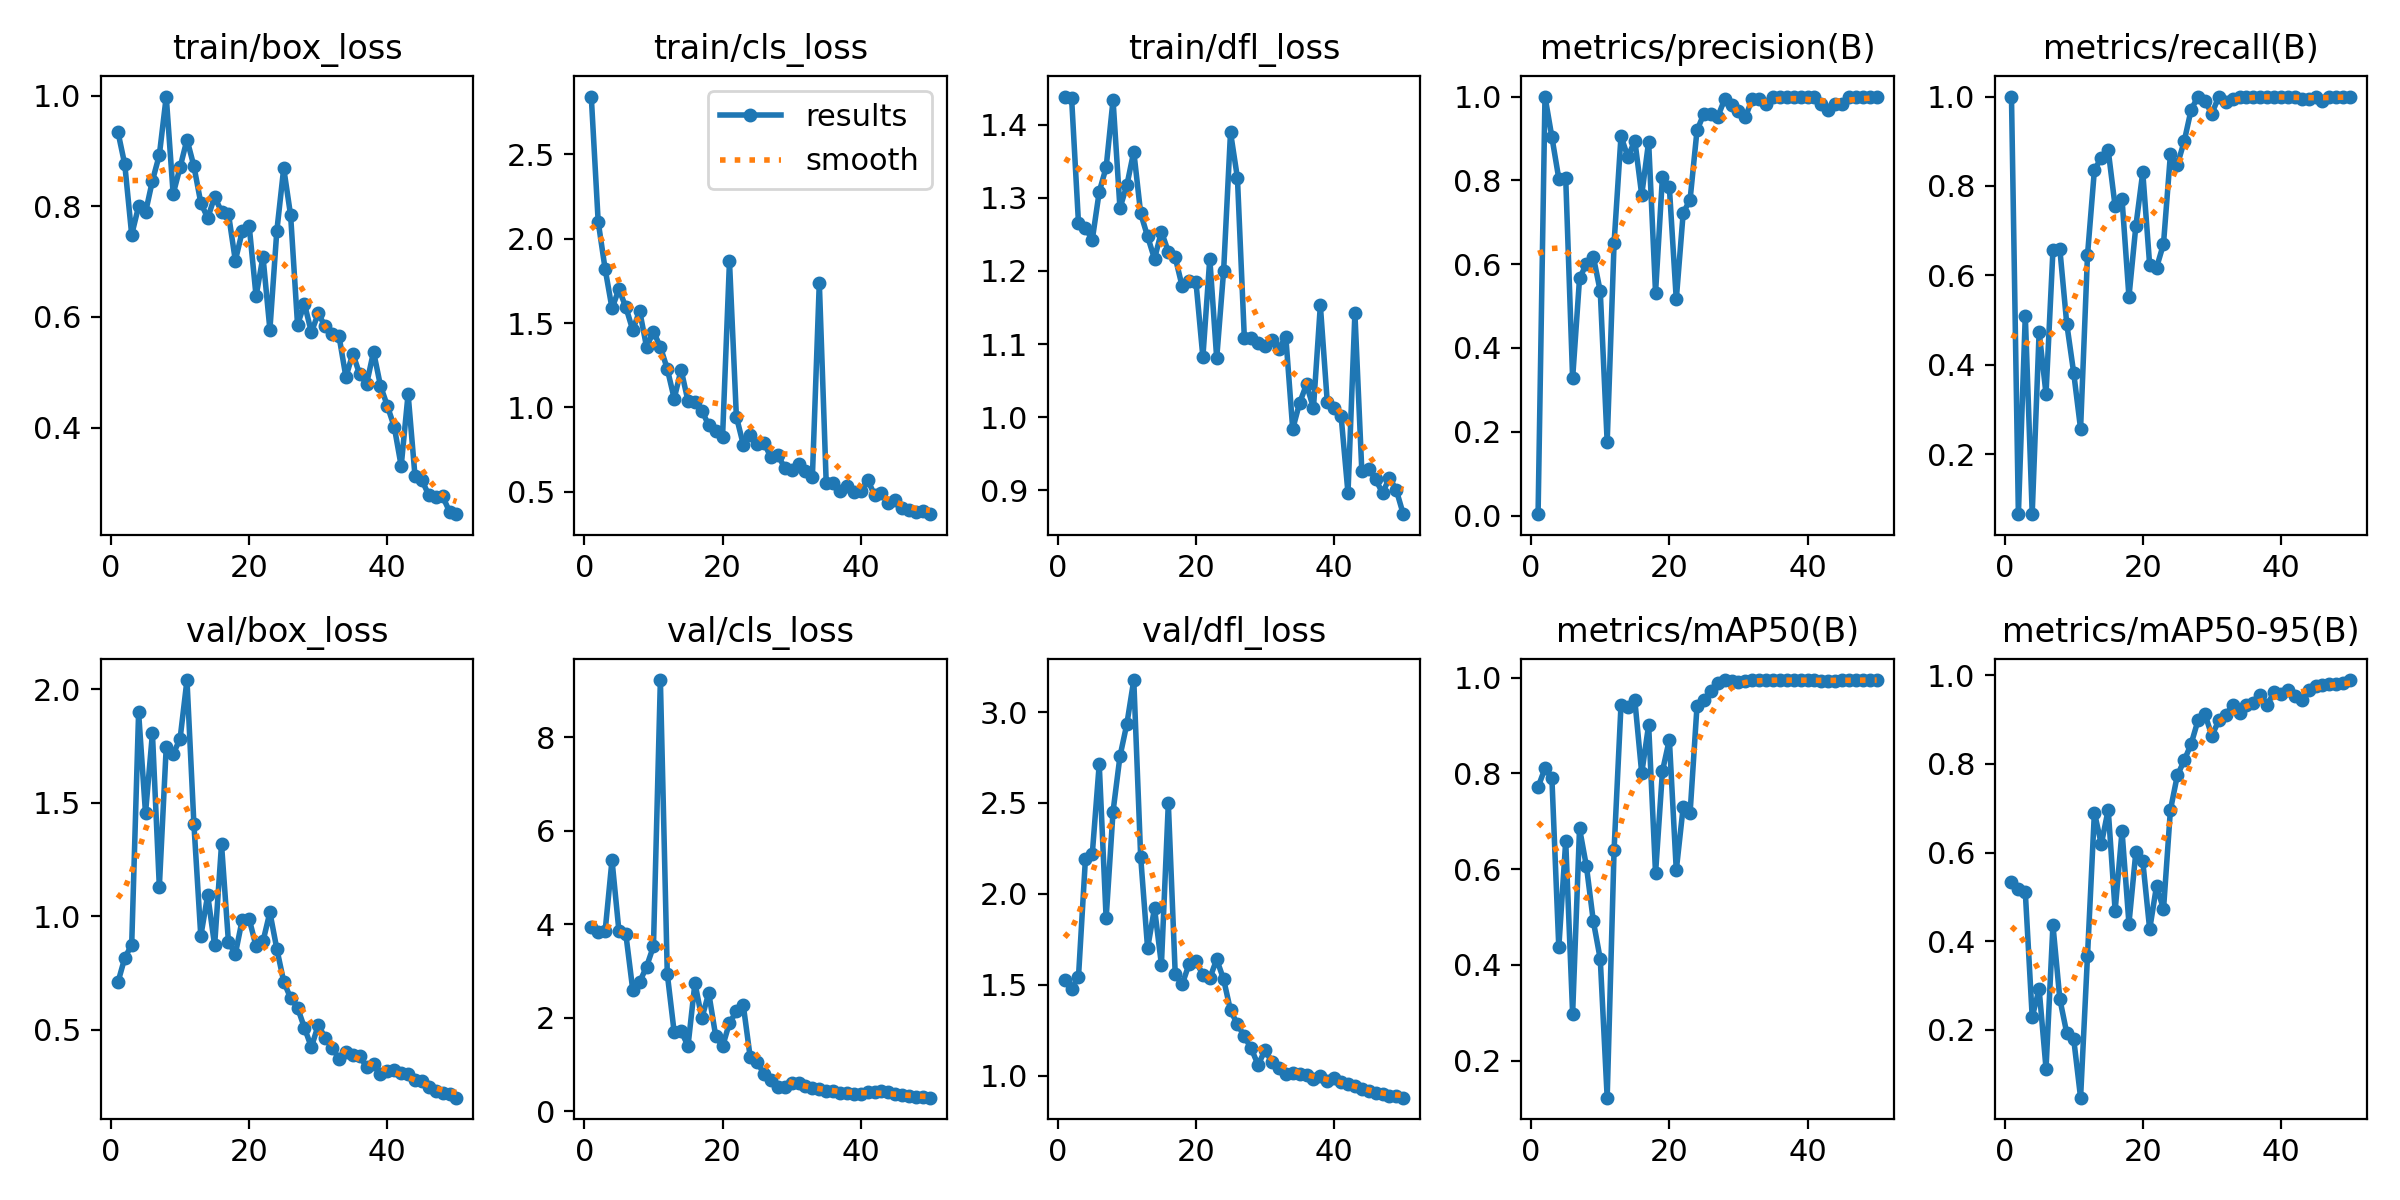

Data behind this chart, as committed beside it:
epoch, train/box_loss, train/cls_loss, train/dfl_loss, metrics/precision(B), metrics/recall(B), metrics/mAP50(B), metrics/mAP50-95(B), val/box_loss, val/cls_loss, val/dfl_loss, lr/pg0, lr/pg1, lr/pg2
1, 0.9349, 2.843, 1.438, 0.00345, 1, 0.7713, 0.5325, 0.7074, 3.952, 1.527, 0.00022, 0.00022, 0.00022
2, 0.8755, 2.101, 1.436, 1, 0.06586, 0.8106, 0.5188, 0.8158, 3.832, 1.476, 0.0004509, 0.0004509, 0.0004509
3, 0.7485, 1.823, 1.265, 0.9032, 0.5102, 0.7897, 0.5109, 0.8735, 3.849, 1.544, 0.0006723, 0.0006723, 0.0006723
4, 0.7999, 1.588, 1.258, 0.804, 0.06732, 0.4363, 0.229, 1.897, 5.375, 2.191, 0.0008842, 0.0008842, 0.0008842
5, 0.7887, 1.7, 1.243, 0.8048, 0.4733, 0.6588, 0.2925, 1.453, 3.862, 2.221, 0.001087, 0.001087, 0.001087
6, 0.8462, 1.596, 1.308, 0.3272, 0.3349, 0.2979, 0.1128, 1.805, 3.795, 2.714, 0.001279, 0.001279, 0.001279
7, 0.8926, 1.459, 1.341, 0.566, 0.6557, 0.6848, 0.4365, 1.129, 2.604, 1.865, 0.001463, 0.001463, 0.001463
8, 0.9983, 1.573, 1.434, 0.601, 0.6585, 0.6056, 0.2696, 1.746, 2.767, 2.453, 0.001637, 0.001637, 0.001637
9, 0.8222, 1.359, 1.286, 0.6177, 0.4918, 0.4909, 0.1929, 1.714, 3.095, 2.756, 0.001683, 0.001683, 0.001683
10, 0.8703, 1.45, 1.317, 0.5351, 0.3825, 0.4119, 0.1801, 1.78, 3.534, 2.935, 0.001683, 0.001683, 0.001683
11, 0.9204, 1.359, 1.363, 0.1752, 0.2568, 0.1224, 0.04715, 2.04, 9.225, 3.176, 0.001644, 0.001644, 0.001644
12, 0.8727, 1.229, 1.278, 0.6507, 0.6448, 0.6408, 0.3664, 1.407, 2.941, 2.202, 0.001604, 0.001604, 0.001604
13, 0.8062, 1.053, 1.247, 0.9053, 0.8355, 0.9426, 0.6902, 0.912, 1.69, 1.701, 0.001564, 0.001564, 0.001564
14, 0.7788, 1.224, 1.216, 0.8557, 0.8634, 0.9391, 0.6188, 1.093, 1.715, 1.921, 0.001525, 0.001525, 0.001525
15, 0.8168, 1.037, 1.254, 0.895, 0.8798, 0.9533, 0.6971, 0.8711, 1.402, 1.611, 0.001485, 0.001485, 0.001485
16, 0.7904, 1.032, 1.226, 0.7652, 0.7541, 0.8002, 0.4688, 1.316, 2.747, 2.498, 0.001446, 0.001446, 0.001446
17, 0.7866, 0.9818, 1.218, 0.8922, 0.7705, 0.9012, 0.6484, 0.8863, 1.995, 1.558, 0.001406, 0.001406, 0.001406
18, 0.7016, 0.8943, 1.179, 0.5319, 0.5519, 0.5909, 0.44, 0.8332, 2.531, 1.501, 0.001366, 0.001366, 0.001366
19, 0.7548, 0.8626, 1.187, 0.8089, 0.7104, 0.8049, 0.6013, 0.9845, 1.62, 1.614, 0.001327, 0.001327, 0.001327
20, 0.7649, 0.8275, 1.185, 0.783, 0.8306, 0.8707, 0.5806, 0.9877, 1.389, 1.628, 0.001287, 0.001287, 0.001287
21, 0.6376, 1.867, 1.082, 0.5159, 0.623, 0.5976, 0.4269, 0.8666, 1.895, 1.556, 0.001248, 0.001248, 0.001248
22, 0.7089, 0.9456, 1.217, 0.7221, 0.6175, 0.7298, 0.5256, 0.8888, 2.138, 1.536, 0.001208, 0.001208, 0.001208
23, 0.577, 0.7795, 1.081, 0.7541, 0.6704, 0.7175, 0.4718, 1.017, 2.27, 1.639, 0.001168, 0.001168, 0.001168
24, 0.7551, 0.8393, 1.2, 0.9192, 0.8706, 0.9404, 0.6959, 0.8558, 1.16, 1.53, 0.001129, 0.001129, 0.001129
25, 0.8688, 0.7859, 1.389, 0.9591, 0.847, 0.9532, 0.7739, 0.7114, 1.067, 1.358, 0.001089, 0.001089, 0.001089
26, 0.7834, 0.7897, 1.327, 0.9592, 0.9, 0.9711, 0.8077, 0.6386, 0.791, 1.283, 0.00105, 0.00105, 0.00105
27, 0.5861, 0.7045, 1.108, 0.9518, 0.9706, 0.9898, 0.8451, 0.5968, 0.6675, 1.216, 0.00101, 0.00101, 0.00101
28, 0.6235, 0.72, 1.108, 0.9933, 1, 0.995, 0.8985, 0.5078, 0.5134, 1.149, 0.0009704, 0.0009704, 0.0009704
29, 0.5724, 0.6401, 1.101, 0.9795, 0.9891, 0.9938, 0.9121, 0.4227, 0.5213, 1.058, 0.0009308, 0.0009308, 0.0009308
30, 0.6062, 0.63, 1.098, 0.9665, 0.9617, 0.9905, 0.8634, 0.5199, 0.6192, 1.142, 0.0008912, 0.0008912, 0.0008912
31, 0.5827, 0.6624, 1.106, 0.9509, 1, 0.9925, 0.898, 0.4634, 0.6011, 1.073, 0.0008516, 0.0008516, 0.0008516
32, 0.569, 0.623, 1.093, 0.9945, 0.987, 0.995, 0.9102, 0.4204, 0.548, 1.042, 0.000812, 0.000812, 0.000812
33, 0.5654, 0.5908, 1.11, 0.9945, 0.9953, 0.995, 0.9327, 0.372, 0.509, 1.01, 0.0007724, 0.0007724, 0.0007724
34, 0.4914, 1.741, 0.9839, 0.9813, 1, 0.9948, 0.9149, 0.4022, 0.4782, 1.017, 0.0007328, 0.0007328, 0.0007328
35, 0.5336, 0.5512, 1.02, 0.9988, 1, 0.995, 0.9337, 0.3899, 0.4478, 1.011, 0.0006932, 0.0006932, 0.0006932
36, 0.4961, 0.553, 1.045, 0.9995, 1, 0.995, 0.9381, 0.3827, 0.4326, 1.005, 0.0006536, 0.0006536, 0.0006536
37, 0.4789, 0.5052, 1.012, 0.9994, 1, 0.995, 0.9565, 0.3351, 0.3926, 0.9796, 0.000614, 0.000614, 0.000614
38, 0.537, 0.5367, 1.153, 0.9996, 1, 0.995, 0.9323, 0.3487, 0.3931, 0.9966, 0.0005744, 0.0005744, 0.0005744
39, 0.4757, 0.4985, 1.021, 0.9992, 1, 0.995, 0.9625, 0.3039, 0.3775, 0.9695, 0.0005348, 0.0005348, 0.0005348
40, 0.439, 0.5057, 1.013, 0.9995, 1, 0.995, 0.958, 0.3181, 0.3709, 0.9851, 0.0004952, 0.0004952, 0.0004952
41, 0.4012, 0.5716, 1.002, 0.9995, 1, 0.995, 0.9667, 0.3233, 0.4088, 0.9645, 0.0004556, 0.0004556, 0.0004556
42, 0.3304, 0.4802, 0.8965, 0.9833, 1, 0.9934, 0.9524, 0.3071, 0.4242, 0.955, 0.000416, 0.000416, 0.000416
43, 0.4607, 0.4925, 1.142, 0.9685, 0.9945, 0.9924, 0.9443, 0.3055, 0.4276, 0.9446, 0.0003764, 0.0003764, 0.0003764
44, 0.3122, 0.4333, 0.9269, 0.9816, 0.9945, 0.994, 0.9678, 0.2786, 0.4113, 0.9275, 0.0003368, 0.0003368, 0.0003368
45, 0.3049, 0.4522, 0.9295, 0.9832, 1, 0.9948, 0.9753, 0.2717, 0.3754, 0.917, 0.0002972, 0.0002972, 0.0002972
46, 0.2776, 0.4024, 0.9153, 0.9982, 0.9891, 0.9948, 0.9774, 0.2451, 0.3503, 0.9023, 0.0002576, 0.0002576, 0.0002576
47, 0.2737, 0.3924, 0.8964, 0.9979, 1, 0.995, 0.9812, 0.2284, 0.3306, 0.8965, 0.000218, 0.000218, 0.000218
48, 0.2753, 0.3827, 0.9174, 0.9986, 1, 0.995, 0.9811, 0.2205, 0.3093, 0.8867, 0.0001784, 0.0001784, 0.0001784
49, 0.248, 0.389, 0.9002, 0.9982, 1, 0.995, 0.9835, 0.216, 0.3027, 0.8869, 0.0001388, 0.0001388, 0.0001388
50, 0.2434, 0.3676, 0.8676, 0.9992, 1, 0.995, 0.9891, 0.2001, 0.2949, 0.8785, 9.92e-05, 9.92e-05, 9.92e-05
